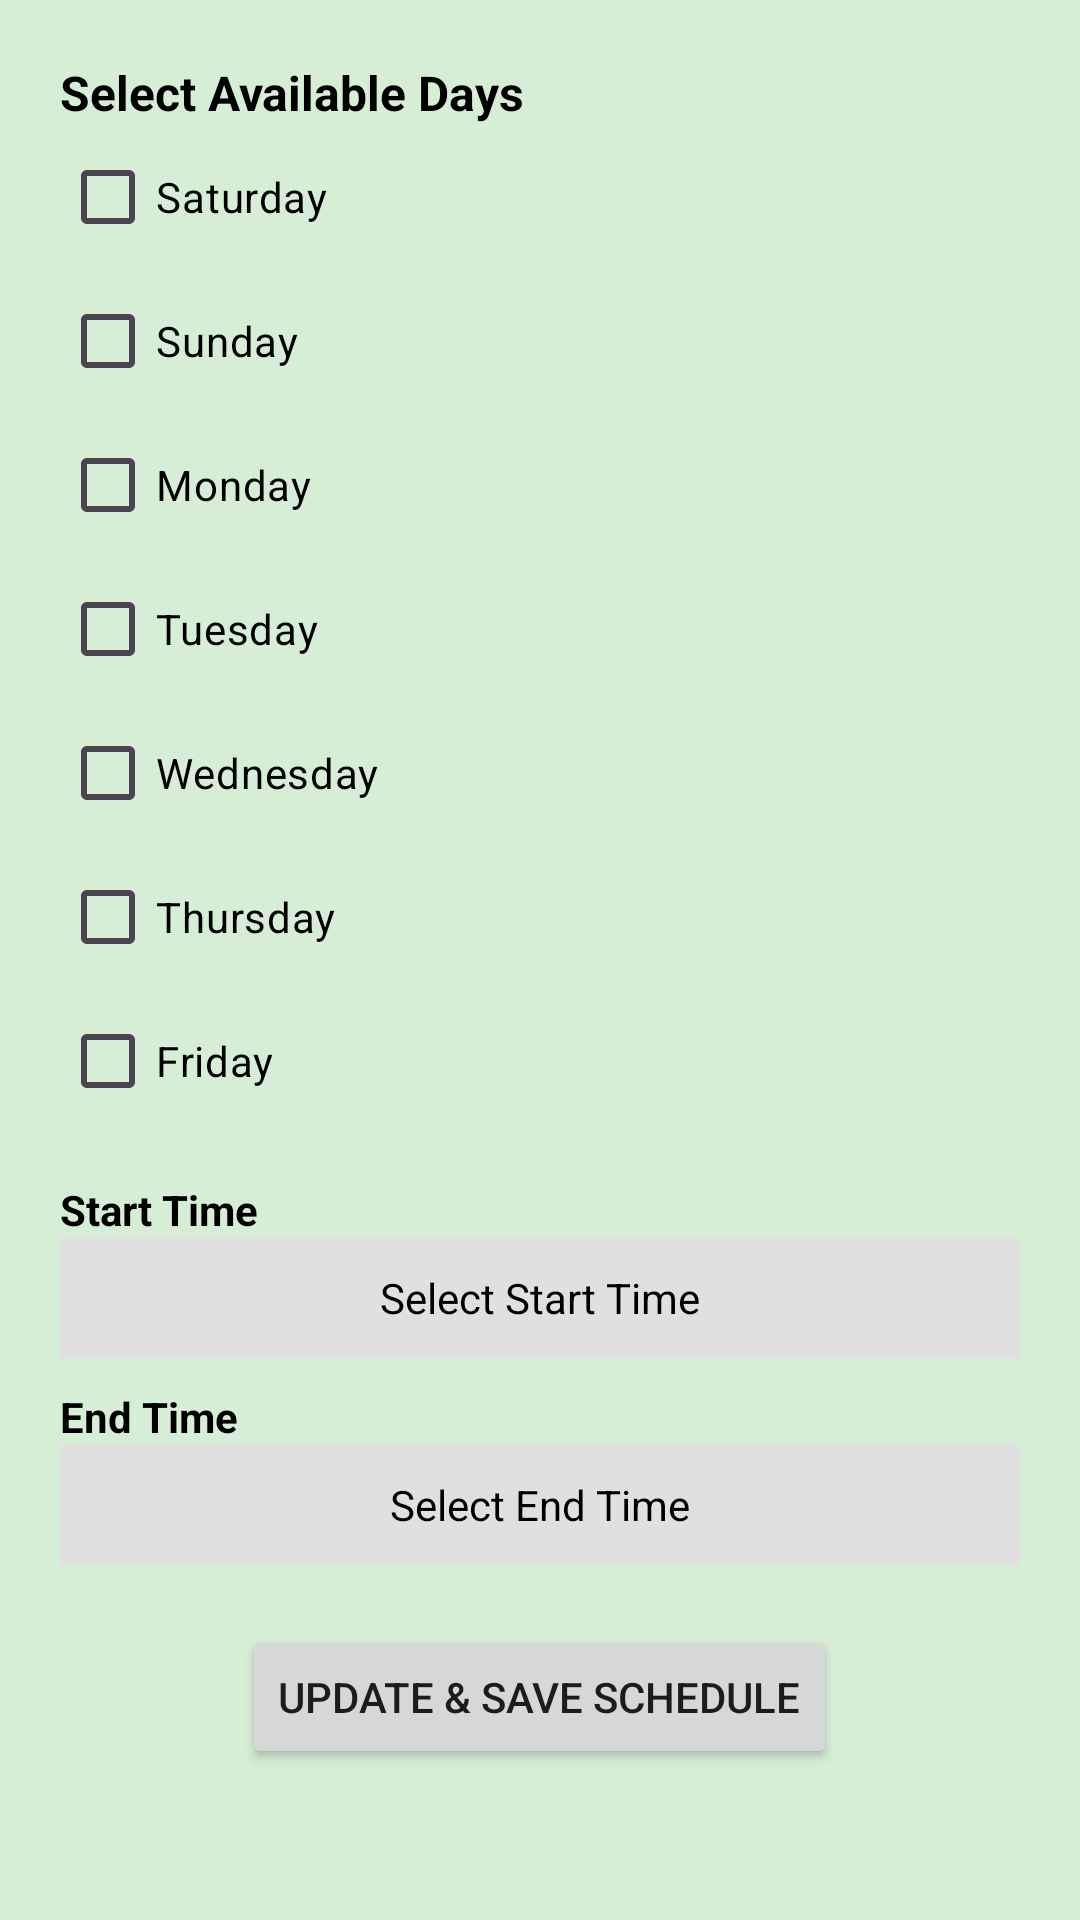

Write the Android layout XML for this screen, with the resource values it uses.
<!-- AndroidManifest.xml: application theme Theme.HealthLine -->
<!-- res/layout/activity_doctor_schedule_management.xml -->
<?xml version="1.0" encoding="utf-8"?>
<LinearLayout xmlns:android="http://schemas.android.com/apk/res/android"
    xmlns:app="http://schemas.android.com/apk/res-auto"
    xmlns:tools="http://schemas.android.com/tools"
    android:id="@+id/main"
    android:layout_width="match_parent"
    android:layout_height="match_parent"
    tools:context=".DoctorScheduleManagement"
    android:orientation="vertical"
    android:background="#D6EED6"
    >


    <LinearLayout
        android:layout_width="match_parent"
        android:layout_height="match_parent"
        android:orientation="vertical"
        android:padding="20dp">


        <TextView
            android:layout_width="wrap_content"
            android:layout_height="wrap_content"
            android:text="Select Available Days"
            android:textStyle="bold"
            android:textSize="16sp"
            android:textColor="#000000"

            />

        <CheckBox
            android:id="@+id/sat"
            android:layout_width="wrap_content"
            android:layout_height="wrap_content"
            android:text="Saturday"
            android:textColor="#000000"
            android:buttonTint="#000000"
            />

        <CheckBox
            android:id="@+id/sun"
            android:layout_width="wrap_content"
            android:layout_height="wrap_content"
            android:text="Sunday"
            android:textColor="#000000"
            android:buttonTint="#000000"
            />

        <CheckBox
            android:id="@+id/mon"
            android:layout_width="wrap_content"
            android:layout_height="wrap_content"
            android:text="Monday"
            android:textColor="#000000"
            android:buttonTint="#000000"
            />

        <CheckBox
            android:id="@+id/tue"
            android:layout_width="wrap_content"
            android:layout_height="wrap_content"
            android:text="Tuesday"
            android:textColor="#000000"
            android:buttonTint="#000000"
            />

        <CheckBox
            android:id="@+id/wed"
            android:layout_width="wrap_content"
            android:layout_height="wrap_content"
            android:text="Wednesday"
            android:textColor="#000000"
            android:buttonTint="#000000"
            />

        <CheckBox
            android:id="@+id/thu"
            android:layout_width="wrap_content"
            android:layout_height="wrap_content"
            android:text="Thursday"
            android:textColor="#000000"
            android:buttonTint="#000000"
            />

        <CheckBox
            android:id="@+id/fri"
            android:layout_width="wrap_content"
            android:layout_height="wrap_content"
            android:text="Friday"
            android:textColor="#000000"
            android:buttonTint="#000000"
            />


        <TextView
            android:layout_width="wrap_content"
            android:layout_height="wrap_content"
            android:layout_marginTop="16dp"
            android:text="Start Time"
            android:textStyle="bold"
            android:textColor="#000000"

            />


        <TextView
            android:id="@+id/startTime"
            android:layout_width="match_parent"
            android:layout_height="40dp"
            android:background="#E0E0E0"
            android:gravity="center"
            android:text="Select Start Time"
            android:clickable="true"
            android:textColor="#000000"
            />


        <TextView
            android:layout_width="wrap_content"
            android:layout_height="wrap_content"
            android:layout_marginTop="10dp"
            android:text="End Time"
            android:textStyle="bold"
            android:textColor="#000000"

            />


        <TextView
            android:id="@+id/endTime"
            android:layout_width="match_parent"
            android:layout_height="40dp"
            android:background="#E0E0E0"
            android:gravity="center"
            android:text="Select End Time"
            android:clickable="true"
            android:textColor="#000000"

            />


        <Button
            android:id="@+id/btnupdate"
            android:layout_width="wrap_content"
            android:layout_height="wrap_content"
            android:text="Update &amp; Save Schedule"
            android:layout_margin="20dp"
            android:layout_gravity="center"
            />

    </LinearLayout>



</LinearLayout>
<!-- resources referenced by this layout -->
<resources>
  <style name="Theme.HealthLine" parent="Base.Theme.HealthLine" />
  <style name="Base.Theme.HealthLine" parent="Theme.Material3.DayNight.NoActionBar">
          
          
          <item name="android:statusBarColor">#FFFFFF</item>
      </style>
</resources>
